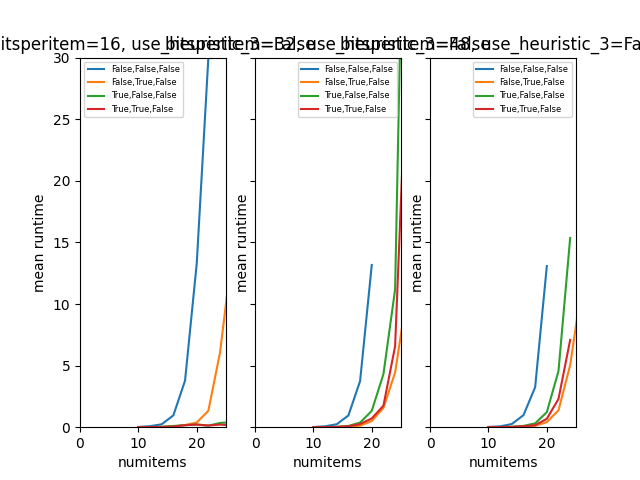

The data file committed next to this chart (first rows):
numitems, bitsperitem, instance_id, objective, use_heuristic_2, use_heuristic_3, use_lower_bound, diff, runtime
10, 16, 0, maximize-smallest-sum, False, False, False, 375.0, 0.01971
10, 16, 0, maximize-smallest-sum, False, False, True, 108.0, 0.005743
10, 16, 0, maximize-smallest-sum, True, False, False, 339.0, 0.001748
10, 16, 0, maximize-smallest-sum, True, False, True, 572.0, 0.00282
10, 16, 1, maximize-smallest-sum, False, False, False, 19.0, 0.02841
10, 16, 1, maximize-smallest-sum, False, False, True, 38.0, 0.00606
10, 16, 1, maximize-smallest-sum, True, False, False, 230.0, 0.003836
10, 16, 1, maximize-smallest-sum, True, False, True, 278.0, 0.002622
10, 16, 2, maximize-smallest-sum, False, False, False, 594.0, 0.02492
10, 16, 2, maximize-smallest-sum, False, False, True, 34.0, 0.008775
10, 16, 2, maximize-smallest-sum, True, False, False, 156.0, 0.001947
10, 16, 2, maximize-smallest-sum, True, False, True, 151.0, 0.001501
10, 16, 3, maximize-smallest-sum, False, False, False, 229.0, 0.01602
10, 16, 3, maximize-smallest-sum, False, False, True, 63.0, 0.002791
10, 16, 3, maximize-smallest-sum, True, False, False, 310.0, 0.001444
10, 16, 3, maximize-smallest-sum, True, False, True, 1425, 0.00378
10, 16, 4, maximize-smallest-sum, False, False, False, 1625, 0.01591
10, 16, 4, maximize-smallest-sum, False, False, True, 46.0, 0.005139
10, 16, 4, maximize-smallest-sum, True, False, False, 50.0, 0.0009471
10, 16, 4, maximize-smallest-sum, True, False, True, 856.0, 0.002299
10, 16, 5, maximize-smallest-sum, False, False, False, 191.0, 0.0171
10, 16, 5, maximize-smallest-sum, False, False, True, 21.0, 0.002474
10, 16, 5, maximize-smallest-sum, True, False, False, 473.0, 0.001147
10, 16, 5, maximize-smallest-sum, True, False, True, 1042, 0.002051
10, 16, 6, maximize-smallest-sum, False, False, False, 183.0, 0.01322
10, 16, 6, maximize-smallest-sum, False, False, True, 436.0, 0.00376
10, 16, 6, maximize-smallest-sum, True, False, False, 125.0, 0.002824
10, 16, 6, maximize-smallest-sum, True, False, True, 124.0, 0.004885
10, 16, 7, maximize-smallest-sum, False, False, False, 64.0, 0.02689
10, 16, 7, maximize-smallest-sum, False, False, True, 171.0, 0.006012
10, 16, 7, maximize-smallest-sum, True, False, False, 202.0, 0.001857
10, 16, 7, maximize-smallest-sum, True, False, True, 200.0, 0.003248
10, 16, 8, maximize-smallest-sum, False, False, False, 101.0, 0.02483
10, 16, 8, maximize-smallest-sum, False, False, True, 787.0, 0.003024
10, 16, 8, maximize-smallest-sum, True, False, False, 2442, 0.00113
10, 16, 8, maximize-smallest-sum, True, False, True, 98.0, 0.002121
10, 16, 9, maximize-smallest-sum, False, False, False, 121.0, 0.01367
10, 16, 9, maximize-smallest-sum, False, False, True, 89.0, 0.002477
10, 16, 9, maximize-smallest-sum, True, False, False, 899.0, 0.001636
10, 16, 9, maximize-smallest-sum, True, False, True, 35.0, 0.001244
10, 32, 0, maximize-smallest-sum, False, False, False, 17843477, 0.01482
10, 32, 0, maximize-smallest-sum, False, False, True, 37837429, 0.004281
10, 32, 0, maximize-smallest-sum, True, False, False, 15320608, 0.001321
10, 32, 0, maximize-smallest-sum, True, False, True, 6689080, 0.003627
10, 32, 1, maximize-smallest-sum, False, False, False, 17105916, 0.015
10, 32, 1, maximize-smallest-sum, False, False, True, 10715736, 0.006724
10, 32, 1, maximize-smallest-sum, True, False, False, 496896, 0.001594
10, 32, 1, maximize-smallest-sum, True, False, True, 21240468, 0.002933
10, 32, 2, maximize-smallest-sum, False, False, False, 4178126, 0.01498
10, 32, 2, maximize-smallest-sum, False, False, True, 5697156, 0.003166
10, 32, 2, maximize-smallest-sum, True, False, False, 1233104, 0.00177
10, 32, 2, maximize-smallest-sum, True, False, True, 4925661, 0.001386
10, 32, 3, maximize-smallest-sum, False, False, False, 19590913, 0.01386
10, 32, 3, maximize-smallest-sum, False, False, True, 13548571, 0.004396
10, 32, 3, maximize-smallest-sum, True, False, False, 4890520, 0.0007637
10, 32, 3, maximize-smallest-sum, True, False, True, 31426073, 0.001723
10, 32, 4, maximize-smallest-sum, False, False, False, 38343251, 0.01386
10, 32, 4, maximize-smallest-sum, False, False, True, 89286774, 0.001096
10, 32, 4, maximize-smallest-sum, True, False, False, 71997689, 0.001394
10, 32, 4, maximize-smallest-sum, True, False, True, 9278393, 0.001009
... 873 more rows
